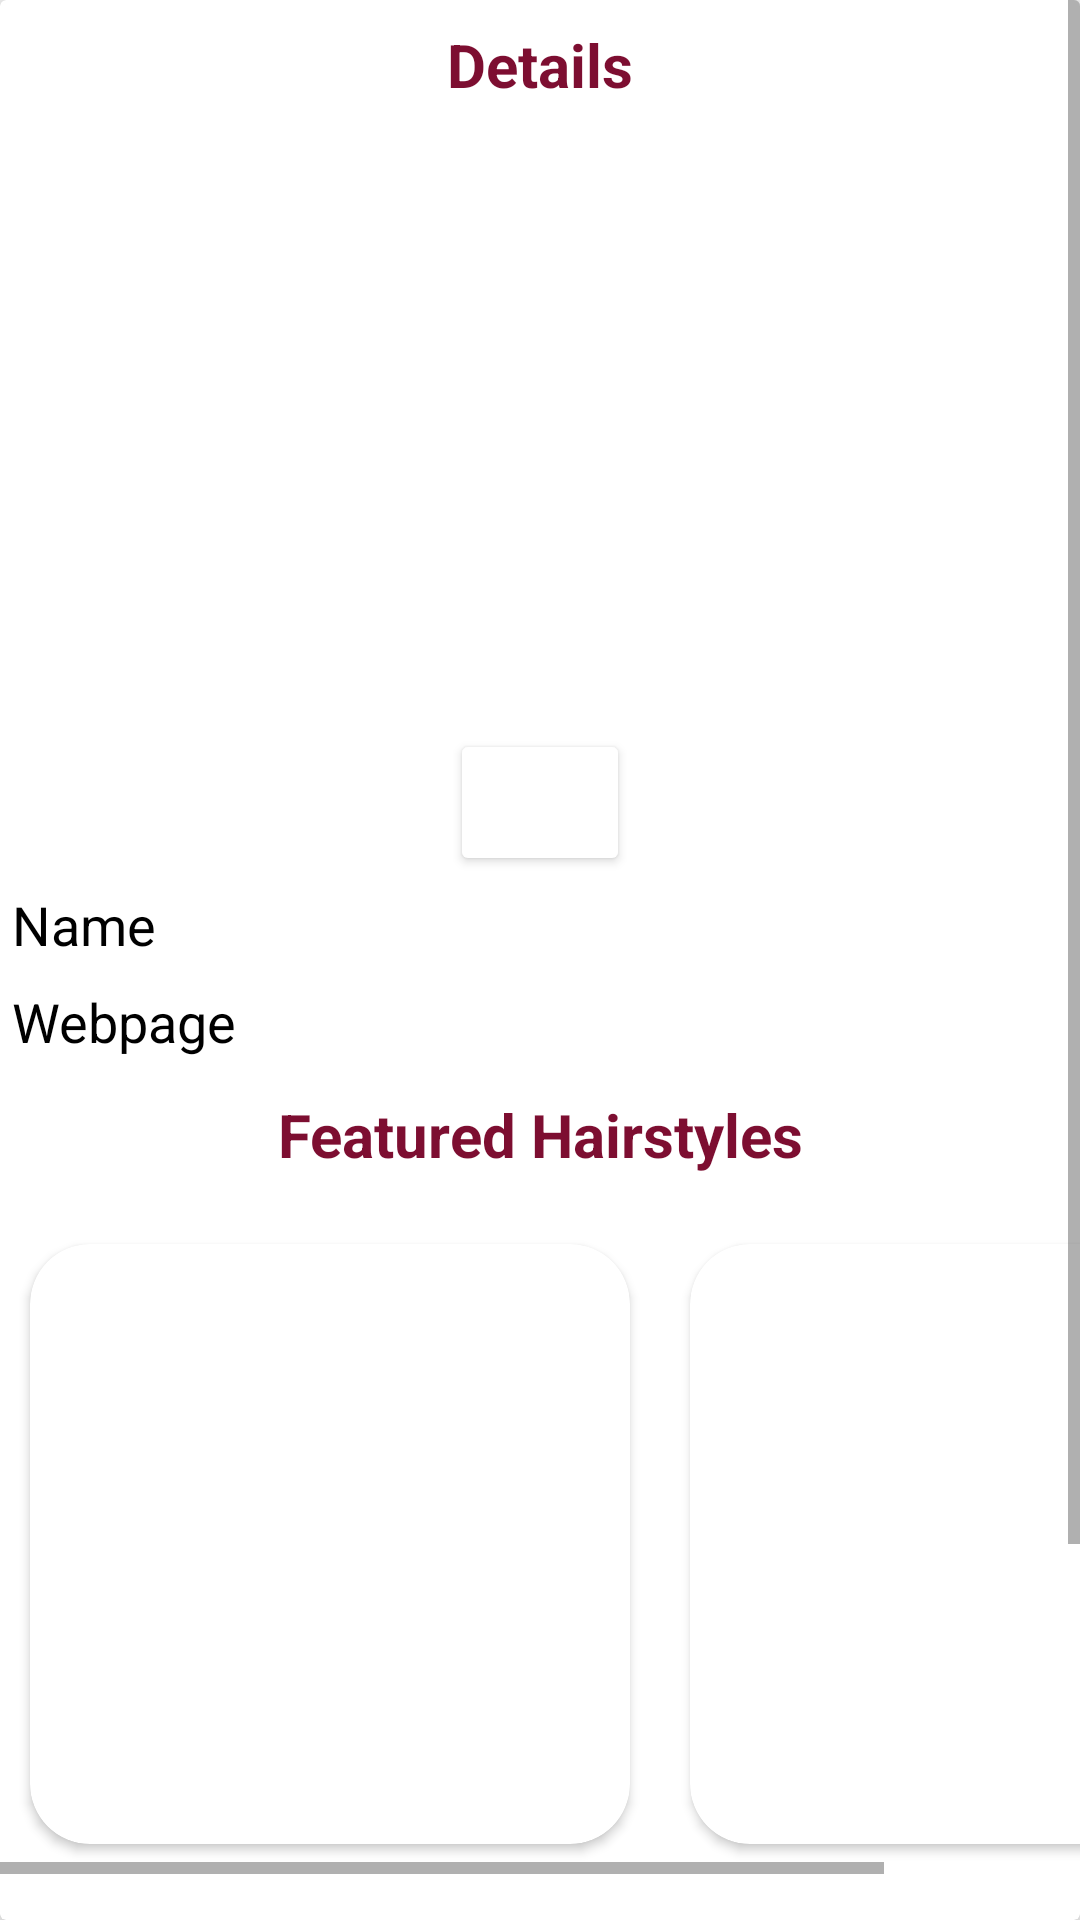

Layout XML and referenced resources for this Android screen:
<!-- AndroidManifest.xml: application theme AppTheme.NoActionBar -->
<!-- res/layout/activity_salon_item.xml -->
<?xml version="1.0" encoding="utf-8"?>
<androidx.cardview.widget.CardView
    xmlns:android="http://schemas.android.com/apk/res/android"
    android:layout_width="wrap_content"
    xmlns:app="http://schemas.android.com/apk/res-auto"
    app:cardElevation="8dp"
    android:layout_margin="4dp"
    android:layout_height="wrap_content">

    <ScrollView
        android:layout_width="match_parent"
        android:layout_height="wrap_content">

        <LinearLayout
            android:orientation="vertical"
            android:layout_width="match_parent"
            android:layout_height="wrap_content">
            <TextView
                android:id="@+id/instructions_step_title"
                android:textStyle="bold"
                android:padding="8dp"
                android:textSize="20sp"
                android:text="Details"
                android:textColor="#7d0e31"
                android:textAlignment="center"
                android:layout_width="match_parent"
                android:layout_height="wrap_content"/>

            <LinearLayout
                android:layout_width="match_parent"
                android:layout_height="wrap_content"
                android:orientation="vertical">
                <ImageView
                    android:id="@+id/itemImage"
                    android:layout_width="400dp"
                    android:layout_height="200dp"
                    android:scaleType="center"/>

                <Button
                    android:id="@+id/likeBtn"
                    android:layout_width="60dp"
                    android:layout_height="wrap_content"
                    android:layout_gravity="center"
                    android:autoLink="all"
                    android:textColor="#7d0e31"
                    android:backgroundTint="@color/white"
                    android:drawableStart="@drawable/ic_like"
                    android:padding="15dp" />

                <TextView
                    android:id="@+id/itemName"
                    android:text="Name"
                    android:textSize="18sp"
                    android:padding="4dp"
                    android:textStyle="normal"
                    android:textColor="@color/black"
                    android:singleLine="true"
                    android:marqueeRepeatLimit="marquee_forever"
                    android:ellipsize="marquee"
                    android:scrollHorizontally="true"
                    android:layout_width="match_parent"
                    android:layout_height="wrap_content"/>

                <TextView
                    android:id="@+id/itemWeb"
                    android:text="Webpage"
                    android:textSize="18sp"
                    android:padding="4dp"
                    android:textStyle="normal"
                    android:singleLine="true"
                    android:marqueeRepeatLimit="marquee_forever"
                    android:ellipsize="marquee"
                    android:scrollHorizontally="true"
                    android:layout_width="match_parent"
                    android:textColor="@color/black"
                    android:layout_height="wrap_content"/>

                <TextView
                    android:textStyle="bold"
                    android:padding="8dp"
                    android:textSize="20sp"
                    android:text="Featured Hairstyles"
                    android:textColor="#7d0e31"
                    android:textAlignment="center"
                    android:layout_width="match_parent"
                    android:layout_height="wrap_content"/>

                <HorizontalScrollView
                    android:id="@+id/view1"
                    android:layout_width="match_parent"
                    android:layout_height="wrap_content"
                    android:layout_marginTop="5dp">

                    <LinearLayout
                        android:layout_width="wrap_content"
                        android:layout_height="wrap_content"
                        android:orientation="horizontal">

                        <androidx.cardview.widget.CardView
                            android:layout_width="match_parent"
                            android:layout_height="wrap_content"
                            android:layout_centerInParent="true"
                            android:layout_margin="10dp"
                            app:cardCornerRadius="20dp">

                            <RelativeLayout
                                android:layout_width="200dp"
                                android:layout_height="200dp">

                                <ImageView
                                    android:id="@+id/style1"
                                    android:layout_width="match_parent"
                                    android:layout_height="match_parent"
                                    android:layout_marginTop="5dp"
                                    android:scaleType="centerCrop" />
                            </RelativeLayout>

                        </androidx.cardview.widget.CardView>

                        <androidx.cardview.widget.CardView
                            android:layout_width="match_parent"
                            android:layout_height="wrap_content"
                            android:layout_centerInParent="true"
                            android:layout_margin="10dp"
                            app:cardCornerRadius="20dp">

                            <RelativeLayout
                                android:layout_width="200dp"
                                android:layout_height="200dp">

                                <ImageView
                                    android:id="@+id/style2"
                                    android:layout_width="match_parent"
                                    android:layout_height="match_parent"
                                    android:layout_marginTop="5dp"
                                    android:scaleType="centerCrop" />

                            </RelativeLayout>

                        </androidx.cardview.widget.CardView>
                    </LinearLayout>
                </HorizontalScrollView>
            </LinearLayout>
            <Button
                android:id="@+id/callButton"
                android:layout_width="match_parent"
                android:layout_height="50dp"
                android:layout_centerHorizontal="true"
                android:layout_marginTop="25dp"
                android:background="@drawable/rounded_corner"
                android:textSize="18dp"
                android:text="CALL"
                android:textAlignment="center" />
            <TextView
                android:textStyle="bold"
                android:padding="8dp"
                android:textSize="20sp"
                android:layout_marginTop="5dp"
                android:text="Location"
                android:textColor="#7d0e31"
                android:layout_width="match_parent"
                android:id="@+id/location"
                android:layout_height="wrap_content"/>
            <TextView
                android:textStyle="bold"
                android:padding="8dp"
                android:textSize="20sp"
                android:layout_marginTop="5dp"
                android:text="FIND ON MAP"
                android:textColor="#7d0e31"
                android:layout_width="match_parent"
                android:id="@+id/findMap"
                android:textAlignment="center"
                android:layout_height="wrap_content"/>
        </LinearLayout>
    </ScrollView>
</androidx.cardview.widget.CardView>
<!-- resources referenced by this layout -->
<resources>
  <color name="black">#FF000000</color>
  <color name="white">#FFFFFFFF</color>
  <!-- drawable rounded_corner (drawable-v24) -->
  <?xml version="1.0" encoding="utf-8"?>
  <shape xmlns:android="http://schemas.android.com/apk/res/android">
      <solid android:color="@color/colorAccent"/>
      <stroke android:color="@color/colorAccent" android:width="1.5dp"/>
      <corners android:radius="15dp"/>
  </shape>
  <style name="AppTheme.NoActionBar">
  
      </style>
  <color name="colorAccent">#f0bbe0</color>
</resources>
